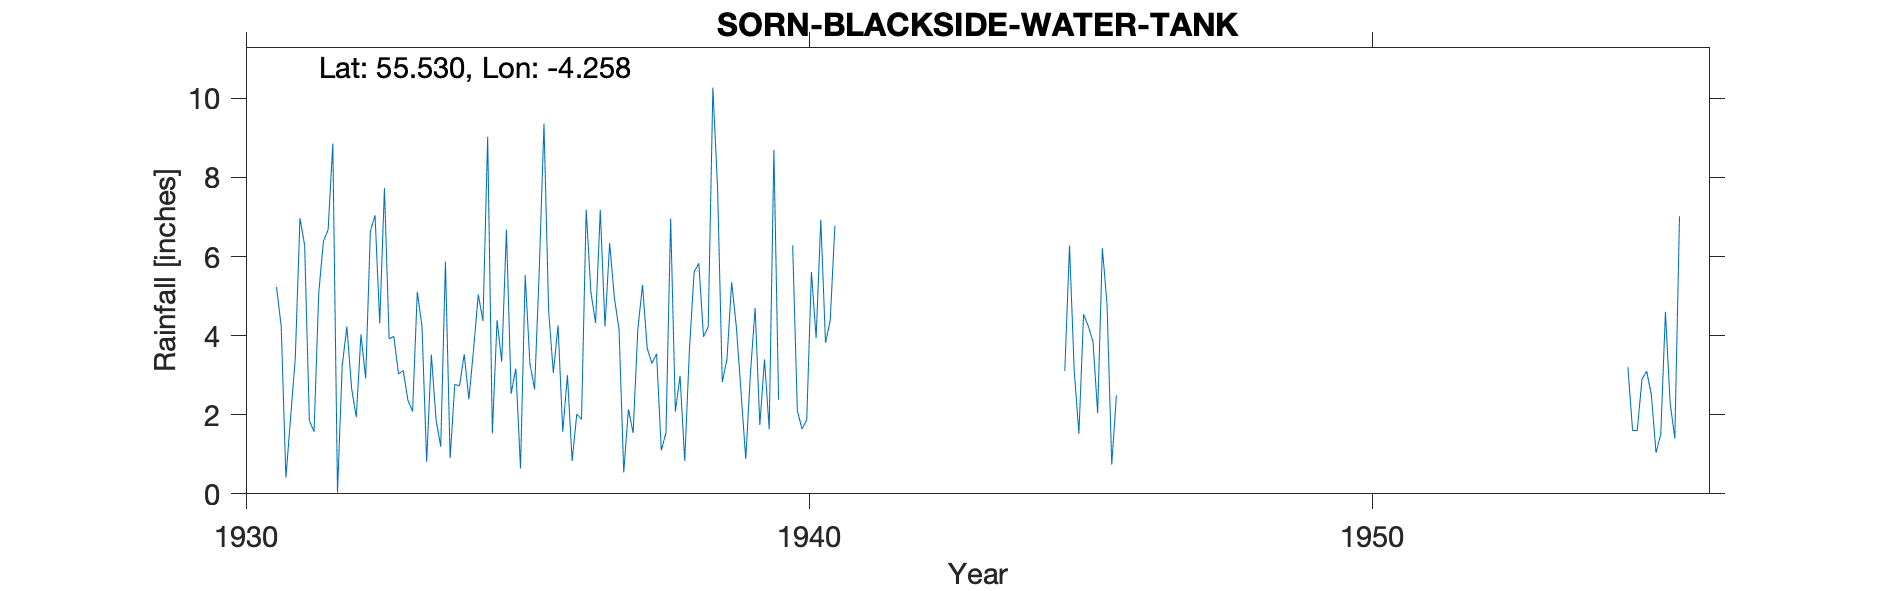

Source data for this figure (header and first rows):
SORN (BLACKSIDE WATER TANK), , , , , , , , , , , , , , , , , , , , , , , 
Grid ref, NS 575285, Long, -4.258, Lat, 55.53, Elevation, 840, ft, , , , , , , , , , , , , , , 
Station no, 5256/5, , , , , , , , , , , , , , , , , , , , , , 
, 1931, 1932, 1933, 1934, 1935, 1936, 1937, 1938, 1939, 1940, 1941, 1942, 1943, 1944, 1945, 1946, 1947, 1948, 1949, 1950, 1951, 1952, 1953
January, 5.23, 8.86, 3.92, 5.87, 3.34, 4.26, 4.96, 6.96, 3.4, , , , , , 3.11, , , , , , , , 
February, 4.24, 0.03, 3.98, 0.9, 6.68, 1.57, 4.16, 2.08, 5.35, , , , , , 6.28, , , , , , , , 
March, 0.41, 3.24, 3.03, 2.77, 2.53, 3, 0.54, 2.98, 4.22, 6.28, , , , , 3.12, , , , , , , , 
April, 1.92, 4.23, 3.12, 2.73, 3.17, 0.83, 2.14, 0.83, 2.57, 2.1, , , , , 1.52, , , , , , , , 
May, 3.43, 2.67, 2.37, 3.53, 0.64, 2.02, 1.54, 3.64, 0.88, 1.64, , , , , 4.54, , , , , , , , 
June, 6.97, 1.94, 2.08, 2.39, 5.53, 1.88, 4.16, 5.61, 3.04, 1.87, , , , , 4.24, , , , , , , , 
July, 6.28, 4.03, 5.11, 3.66, 3.3, 7.18, 5.28, 5.83, 4.7, 5.61, , , , , 3.85, , , , , , , , 
August, 1.85, 2.92, 4.24, 5.04, 2.64, 5.1, 3.68, 3.97, 1.74, 3.94, , , , , 2.04, , , , , , , , 
September, 1.57, 6.64, 0.81, 4.37, 5.66, 4.32, 3.3, 4.22, 3.4, 6.93, , , , , 6.21, , , , , , , , 
October, 5.07, 7.04, 3.52, 9.03, 9.36, 7.18, 3.54, 10.27, 1.63, 3.82, , , , , 4.79, , , , , , , , 
November, 6.39, 4.31, 1.88, 1.53, 4.61, 4.23, 1.1, 7.73, 8.7, 4.38, , , , , 0.74, , , , , , , , 
December, 6.68, 7.73, 1.19, 4.39, 3.06, 6.34, 1.54, 2.83, 2.38, 6.78, , , , , 2.49, , , , , , , , 
Total, 50.04, 53.64, 35.25, 46.21, 50.52, 47.91, 35.94, 56.95, 42.01, , , , , , 42.93, , , , , , , , 
1950s Locations Typo for NGR, , , , , , , , , , , , , , , , , , , , , , , 
1940 JF +T estd from nby Sytns, , , , , , , , , , , , , , , , , , , , , , , 
1942 J estd for snow, , , , , , , , , , , , , , , , , , , , , , , 
1944 Summer months Low P with ?, , , , , , , , , , , , , , , , , , , , , , , 
1945 P with ?, , , , , , , , , , , , , , , , , , , , , , , 
1946 NP Low deleted, , , , , , , , , , , , , , , , , , , , , , , 
1947 NP Low deleted, , , , , , , , , , , , , , , , , , , , , , , 
1948 NP Low deleted, , , , , , , , , , , , , , , , , , , , , , , 
1949 NP Low deleted, , , , , , , , , , , , , , , , , , , , , , , 
1950 NP Low deleted, , , , , , , , , , , , , , , , , , , , , , , 
1951 NP Low deleted, , , , , , , , , , , , , , , , , , , , , , , 
1952 NP Low deleted, , , , , , , , , , , , , , , , , , , , , , , 
1953 NP Low deleted, , , , , , , , , , , , , , , , , , , , , , , 
1954 NP Low deleted, , , , , , , , , , , , , , , , , , , , , , , 
1955 P (), , , , , , , , , , , , , , , , , , , , , , , 
1956 NP low Deleted, , , , , , , , , , , , , , , , , , , , , , , 
1957 NP low Deleted, , , , , , , , , , , , , , , , , , , , , , , 
1958 NP low Deleted, , , , , , , , , , , , , , , , , , , , , , , 
1959 NP low Deleted, , , , , , , , , , , , , , , , , , , , , , , 
1960 NP low Deleted, , , , , , , , , , , , , , , , , , , , , , , 
Station no, 5256/5, , , , , , , , , , , , , , , , , , , , , , 
Midas, 13396, , , , , , , , , , , , , , , , , , , , , , 
Hyd Stn, 643795, 1, , , , , , , , , , , , , , , , , , , , , 
